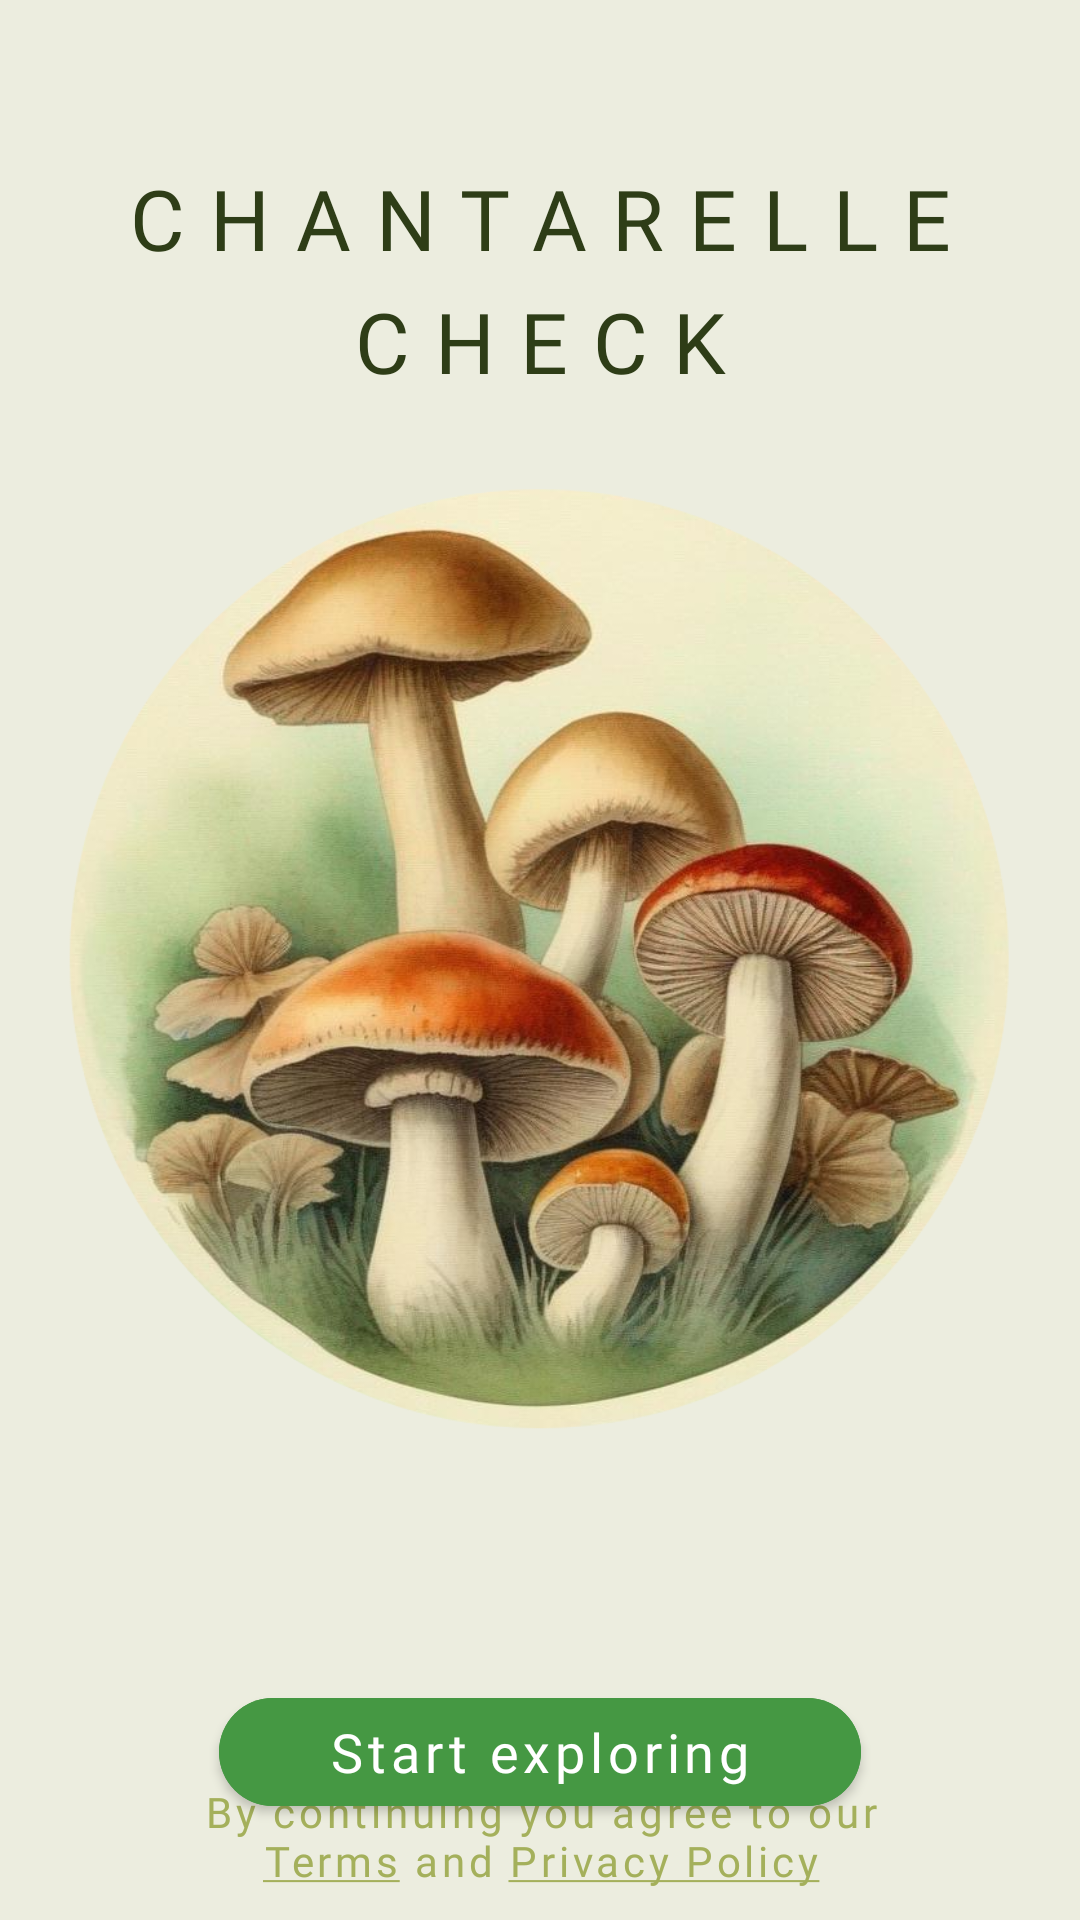

Here is an Android app screen rendered from its layout file. Give the layout XML and the strings, colors and styles it references.
<!-- AndroidManifest.xml: fallback theme Theme.MaterialComponents.DayNight.NoActionBar -->
<!-- res/layout/start_view.xml -->
<?xml version="1.0" encoding="utf-8"?>
<androidx.constraintlayout.widget.ConstraintLayout xmlns:android="http://schemas.android.com/apk/res/android"
    xmlns:app="http://schemas.android.com/apk/res-auto"
    xmlns:tools="http://schemas.android.com/tools"
    android:layout_width="match_parent"
    android:layout_height="match_parent"
    android:background="@color/primary_light_color">

    <FrameLayout
        android:id="@+id/frag_container"
        android:layout_width="match_parent"
        android:layout_height="wrap_content"
        android:orientation="vertical"
        app:layout_constraintEnd_toEndOf="parent"
        app:layout_constraintStart_toStartOf="parent"
        app:layout_constraintTop_toTopOf="parent"></FrameLayout>


    <TextView
        android:id="@+id/textView"
        android:layout_width="wrap_content"
        android:layout_height="wrap_content"
        android:layout_marginTop="32dp"
        android:fontFamily="@font/cinzel_bold"
        android:letterSpacing="0.3"
        android:lineSpacingExtra="8sp"
        android:text="@string/app_title"
        android:textAlignment="center"
        android:textColor="@color/dark_text"
        android:textSize="28sp"
        app:layout_constraintBottom_toTopOf="@+id/imageView"
        app:layout_constraintEnd_toEndOf="parent"
        app:layout_constraintStart_toStartOf="parent"
        app:layout_constraintTop_toTopOf="parent" />

    <com.google.android.material.button.MaterialButton
        android:id="@+id/termsAndPrivacyButton"
        style="@style/Widget.MaterialComponents.Button.TextButton"
        android:layout_width="270dp"
        android:layout_height="wrap_content"
        android:layout_marginBottom="24dp"
        android:fontFamily="@font/inter"
        android:nestedScrollingEnabled="false"
        android:singleLine="false"
        android:text="@string/terms_privacy"
        android:textAlignment="center"
        android:textAllCaps="false"
        android:textColor="@color/light_yellow_text"
        android:textSize="14sp"
        app:layout_constraintBottom_toBottomOf="parent"
        app:layout_constraintEnd_toEndOf="@+id/imageView"
        app:layout_constraintStart_toStartOf="@+id/imageView"
        app:layout_constraintTop_toBottomOf="@+id/action_button" />

    <ImageView
        android:id="@+id/imageView"
        android:layout_width="wrap_content"
        android:layout_height="332dp"
        android:adjustViewBounds="true"
        android:scaleType="fitCenter"
        android:src="@drawable/start_image"
        app:layout_constraintBottom_toBottomOf="parent"
        app:layout_constraintEnd_toEndOf="parent"
        app:layout_constraintStart_toStartOf="parent"
        app:layout_constraintTop_toTopOf="parent" />

    <com.google.android.material.button.MaterialButton
        android:id="@+id/action_button"
        android:layout_width="214dp"
        android:layout_height="wrap_content"
        android:layout_marginTop="74dp"
        android:backgroundTint="@color/green"
        android:fontFamily="@font/inter"
        android:onClick="startApp"
        android:shadowRadius="0"
        android:text="@string/action_button"
        android:textAllCaps="false"
        android:textColor="@android:color/white"
        android:textSize="18sp"
        app:cornerRadius="24dp"
        app:layout_constraintEnd_toEndOf="parent"
        app:layout_constraintStart_toStartOf="parent"
        app:layout_constraintTop_toBottomOf="@+id/imageView" />

    <androidx.constraintlayout.widget.Guideline
        android:id="@+id/guideline2"
        android:layout_width="wrap_content"
        android:layout_height="wrap_content"
        android:orientation="horizontal"
        app:layout_constraintGuide_begin="132dp" />
</androidx.constraintlayout.widget.ConstraintLayout>
<!-- resources referenced by this layout -->
<resources>
  <color name="dark_text">#2E3D17</color>
  <color name="green">#459843</color>
  <color name="light_yellow_text">#A4B05B</color>
  <color name="primary_light_color">#ECEDDF</color>
  <!-- drawable start_image: png bitmap (drawable, 613239 bytes) -->
  <string name="action_button">Start exploring</string>
  <string name="app_title">CHANTARELLE CHECK</string>
  <string name="terms_privacy">By continuing you agree to our <u>Terms</u> and <u>Privacy Policy</u></string>
</resources>
